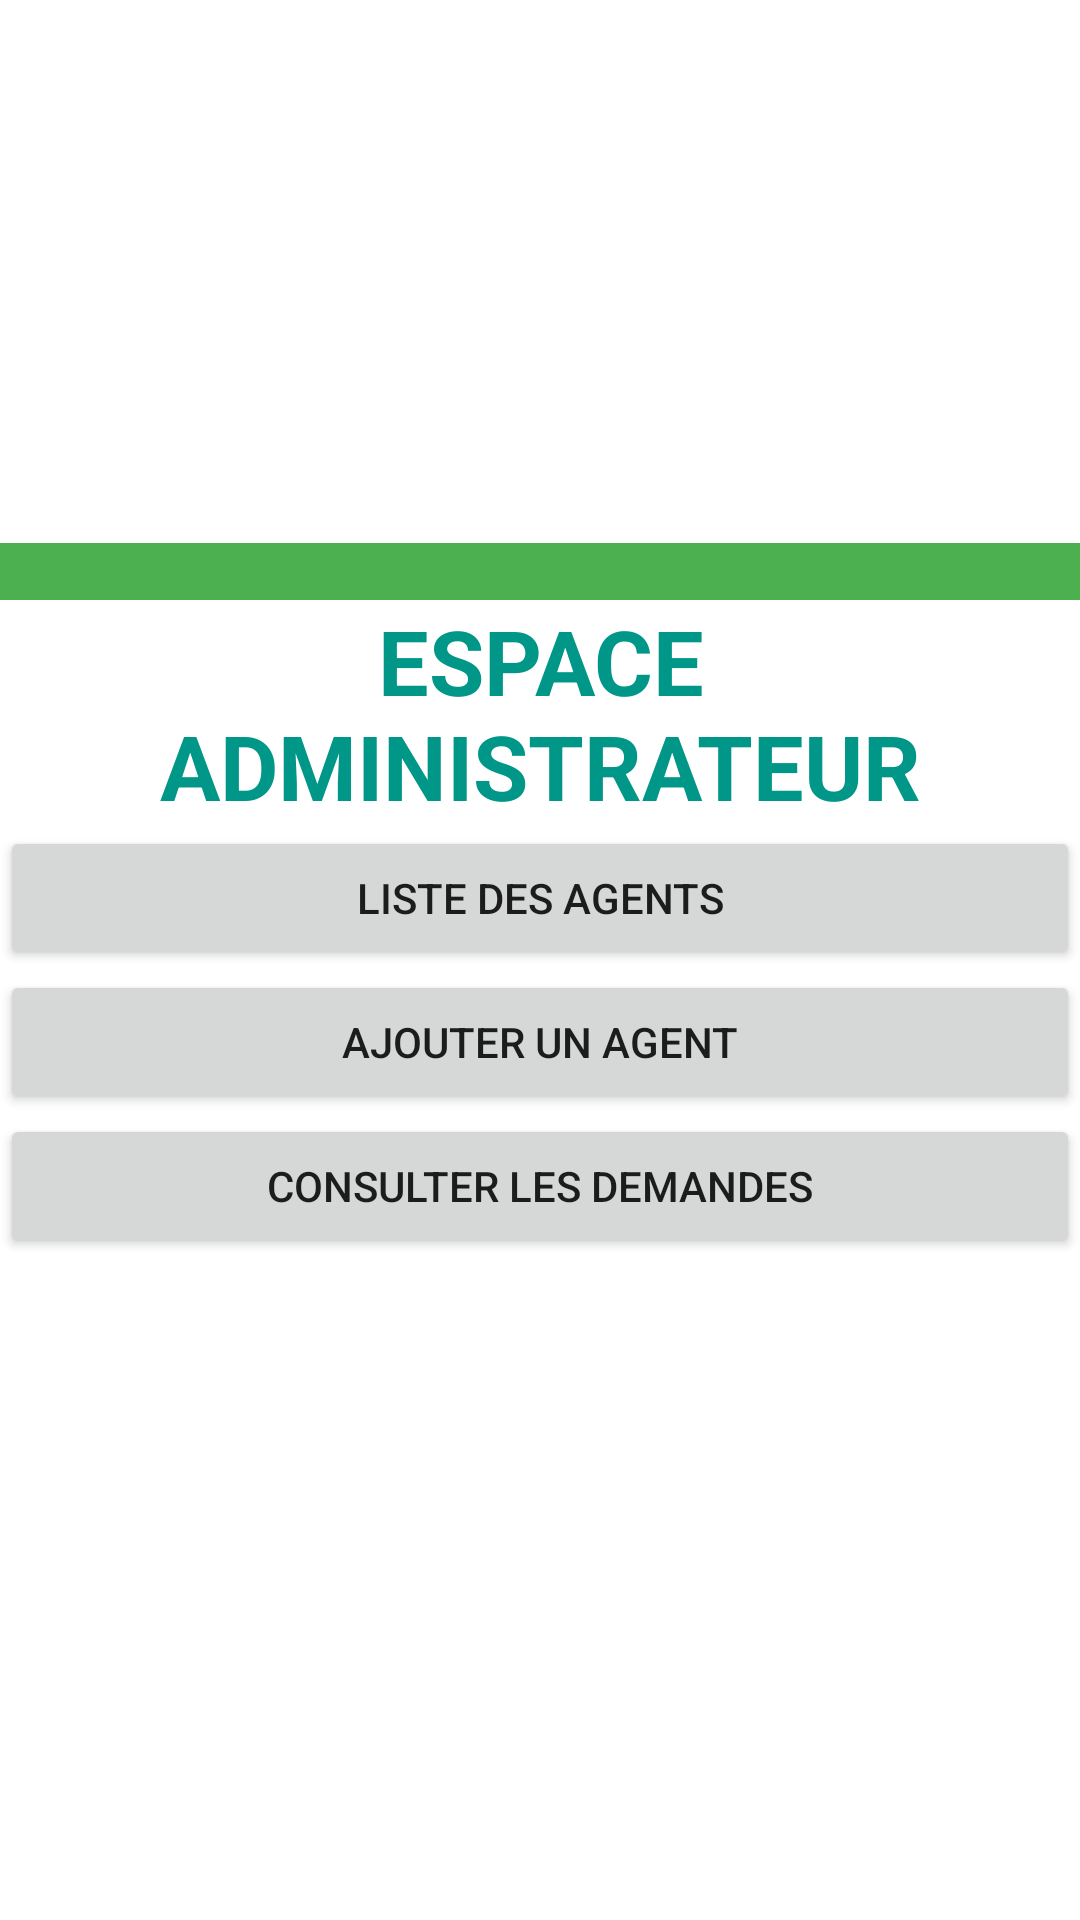

This screen was rendered from an Android layout file. Write that file and the resources it references.
<!-- AndroidManifest.xml: application theme Theme.GestiBank -->
<!-- res/layout/activity_espace_admin.xml -->
<?xml version="1.0" encoding="utf-8"?>
<androidx.constraintlayout.widget.ConstraintLayout xmlns:android="http://schemas.android.com/apk/res/android"
    xmlns:app="http://schemas.android.com/apk/res-auto"
    xmlns:tools="http://schemas.android.com/tools"
    android:layout_width="match_parent"
    android:layout_height="match_parent"
    tools:context=".EspaceAdminActivity">

    <LinearLayout
        android:layout_width="match_parent"
        android:layout_height="match_parent"
        android:orientation="vertical">

        <ImageView
            android:id="@+id/imageView"
            android:layout_width="match_parent"
            android:layout_height="181dp"
            app:srcCompat="@drawable/customer" />

        <TextView
            android:id="@+id/textView"
            android:layout_width="match_parent"
            android:layout_height="wrap_content"
            android:background="#4CAF50" />

        <TextView
            android:id="@+id/textView3"
            android:layout_width="match_parent"
            android:layout_height="wrap_content"
            android:gravity="center"
            android:text="ESPACE ADMINISTRATEUR"
            android:textAllCaps="true"
            android:textColor="#009688"
            android:textSize="30sp"
            android:textStyle="bold" />

        <Button
            android:id="@+id/btnConvertir"
            android:layout_width="match_parent"
            android:layout_height="wrap_content"
            android:onClick="CallListeDesAgentsActivity"
            android:text="LISTE DES AGENTS" />

        <Button
            android:id="@+id/btnAjoutAgent"
            android:layout_width="match_parent"
            android:layout_height="wrap_content"
            android:onClick="CallAjouterUnAgentActivity"
            android:text="AJOUTER UN AGENT" />

        <Button
            android:id="@+id/button6"
            android:layout_width="match_parent"
            android:layout_height="wrap_content"
            android:onClick="CallListeDesAgentsActivity"
            android:text="CONSULTER LES DEMANDES" />

        <TextView
            android:id="@+id/textView11"
            android:layout_width="match_parent"
            android:layout_height="275dp"
            android:background="#FFFFFF" />

        <View
            android:id="@+id/divider2"
            android:layout_width="match_parent"
            android:layout_height="1dp"
            android:background="?android:attr/listDivider" />

        <Button
            android:id="@+id/btnListeAgent2"
            android:layout_width="match_parent"
            android:layout_height="wrap_content"
            android:onClick="CallAuthentificationAdminActivity"
            android:text="DECONNEXION" />

    </LinearLayout>
</androidx.constraintlayout.widget.ConstraintLayout>
<!-- resources referenced by this layout -->
<resources>
  <style name="Theme.GestiBank" parent="Theme.MaterialComponents.DayNight.NoActionBar">
          
          <item name="colorPrimary">@color/purple_500</item>
          <item name="colorPrimaryVariant">@color/purple_700</item>
          <item name="colorOnPrimary">@color/white</item>
          
          <item name="colorSecondary">@color/teal_200</item>
          <item name="colorSecondaryVariant">@color/teal_700</item>
          <item name="colorOnSecondary">@color/black</item>
          
          <item name="android:statusBarColor" tools:targetApi="l">?attr/colorPrimaryVariant</item>
          
      </style>
  <!-- not gathered from this repository: default colours our renderer supplied (Android Studio template values) -->
  <color name="purple_500">#FF6200EE</color>
  <color name="purple_700">#FF3700B3</color>
  <color name="teal_200">#FF03DAC5</color>
  <color name="teal_700">#FF018786</color>
  <color name="black">#FF000000</color>
  <color name="white">#FFFFFFFF</color>
</resources>
